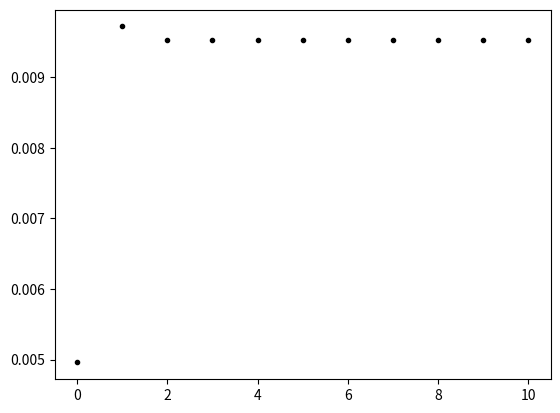
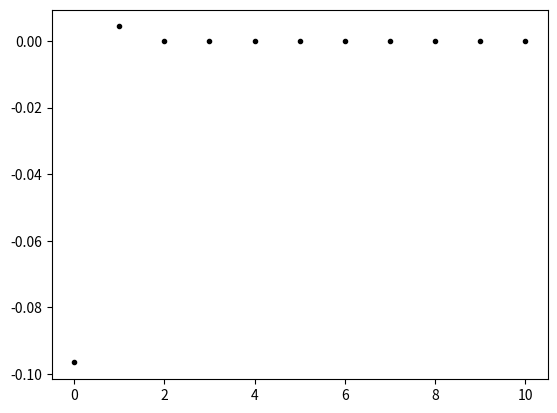

Python code for these plots, in order:
import numpy as np
from matplotlib import pyplot as plt

E = 9.7
k = 0.41
d = 0.5
rho = 1
mu = 1.6e-5
u = 0.185

yp = np.linspace(10, 300, 1000)

A = 1/k
B = E*d/mu


f = lambda x : A*x*np.log(B*x) 
df = lambda x : A*np.log(B*x) + A

u_max = f(mu*300/d)
u_min = f(mu*10/d)

print(u_min, u_max)

plt.figure(0)
us = mu*155/d
plt.plot(0, us, 'k.')
plt.figure(1)
plt.plot(0, f(us) - u, 'k.')



if (u > u_min) and (u < u_max):
    for n in range(1, 10+1):
        dus = -(f(us) - u)/df(us)
        us += dus
        plt.figure(0)
        plt.plot(n, us, 'k.')
        plt.figure(1)
        plt.plot(n, f(us) - u, 'k.')
        
plt.show()